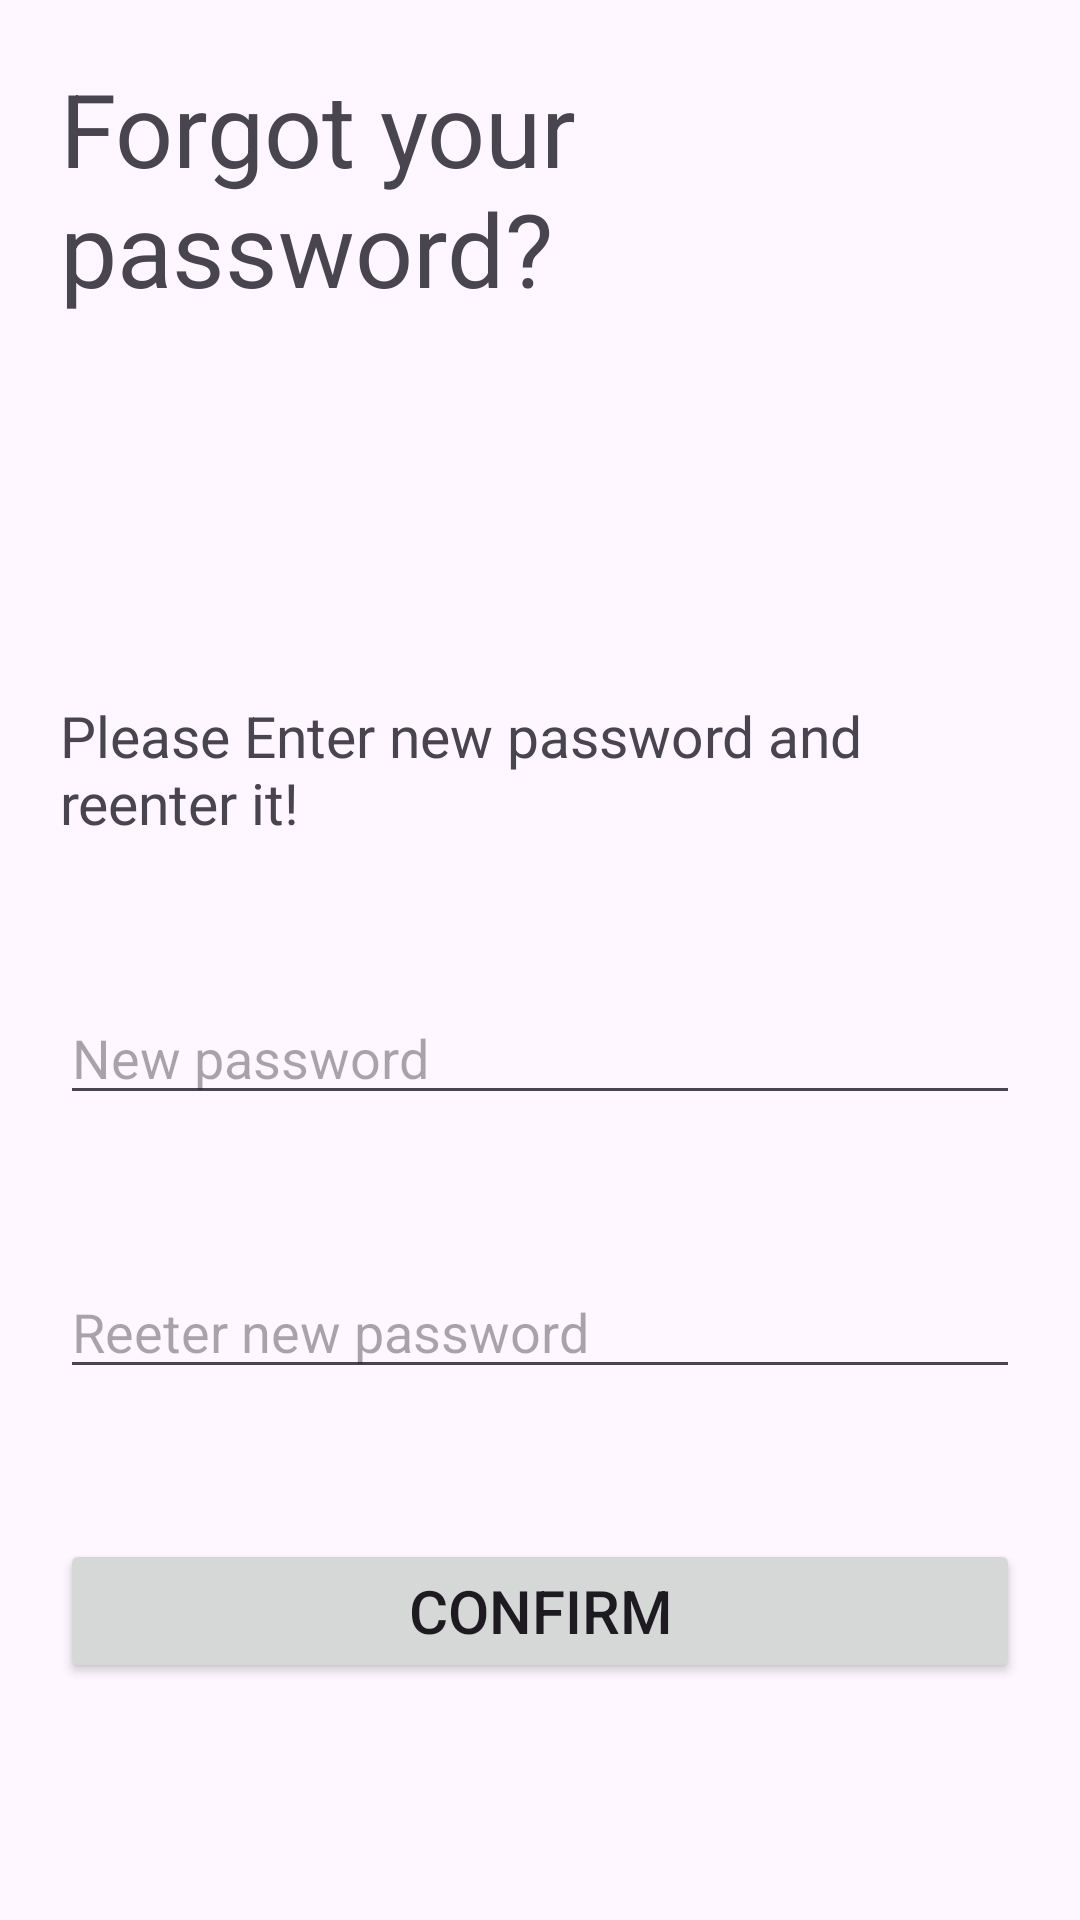

The Android layout XML behind this screen, and the referenced resources:
<!-- AndroidManifest.xml: application theme Theme.TheGhiNho -->
<!-- res/layout/forgotpassword.xml -->
<?xml version="1.0" encoding="utf-8"?>
<RelativeLayout xmlns:android="http://schemas.android.com/apk/res/android"
    xmlns:app="http://schemas.android.com/apk/res-auto"
    xmlns:tools="http://schemas.android.com/tools"
    android:layout_width="match_parent"
    android:layout_height="match_parent"
    android:padding="20dp"
    tools:context=".ResetActivity">

    <TextView
        android:id="@+id/textView3"
        android:layout_width="match_parent"
        android:layout_height="wrap_content"
        android:text="Forgot your password?"
        android:textSize="34sp"
        app:layout_constraintBottom_toBottomOf="parent"
        app:layout_constraintEnd_toEndOf="parent"
        app:layout_constraintHorizontal_bias="0.492"
        app:layout_constraintStart_toStartOf="parent"
        app:layout_constraintTop_toTopOf="parent"
        app:layout_constraintVertical_bias="0.042"
        />

    <TextView
        android:id="@+id/username_reset_text"
        android:layout_width="match_parent"
        android:layout_height="wrap_content"
        android:textSize="20dp"
        android:layout_marginTop="50dp"
        android:layout_below="@+id/textView3"
        />

    <TextView
        android:id="@+id/textView4"
        android:layout_width="match_parent"
        android:layout_height="wrap_content"
        android:text="Please Enter new password and reenter it!"
        android:textSize="19dp"
        android:layout_marginTop="50dp"
        android:layout_below="@+id/username_reset_text"
        app:layout_constraintVertical_bias="0.177"
        />

    <EditText
        android:id="@+id/edtNewPassword"
        android:layout_width="match_parent"
        android:layout_height="wrap_content"
        android:layout_marginTop="50dp"
        android:ems="10"
        android:inputType="textEmailAddress"
        android:hint="New password"
        android:layout_below="@+id/textView4"
        />



    <EditText
        android:id="@+id/edtReenterPassword"
        android:layout_width="match_parent"
        android:layout_height="wrap_content"
        android:ems="10"
        android:layout_marginTop="50dp"
        android:hint="Reeter new password"
        android:inputType="phone"
        android:layout_below="@+id/edtNewPassword"
        />

    <Button
        android:id="@+id/btnConfirm"
        android:layout_width="match_parent"
        android:layout_height="wrap_content"
        android:layout_marginTop="50dp"
        android:textSize="20dp"
        android:text="Confirm"
        android:layout_below="@+id/edtReenterPassword"
        />

</RelativeLayout>
<!-- resources referenced by this layout -->
<resources>
  <style name="Theme.TheGhiNho" parent="Base.Theme.TheGhiNho" />
  <style name="Base.Theme.TheGhiNho" parent="Theme.Material3.DayNight">
          
          
      </style>
</resources>
